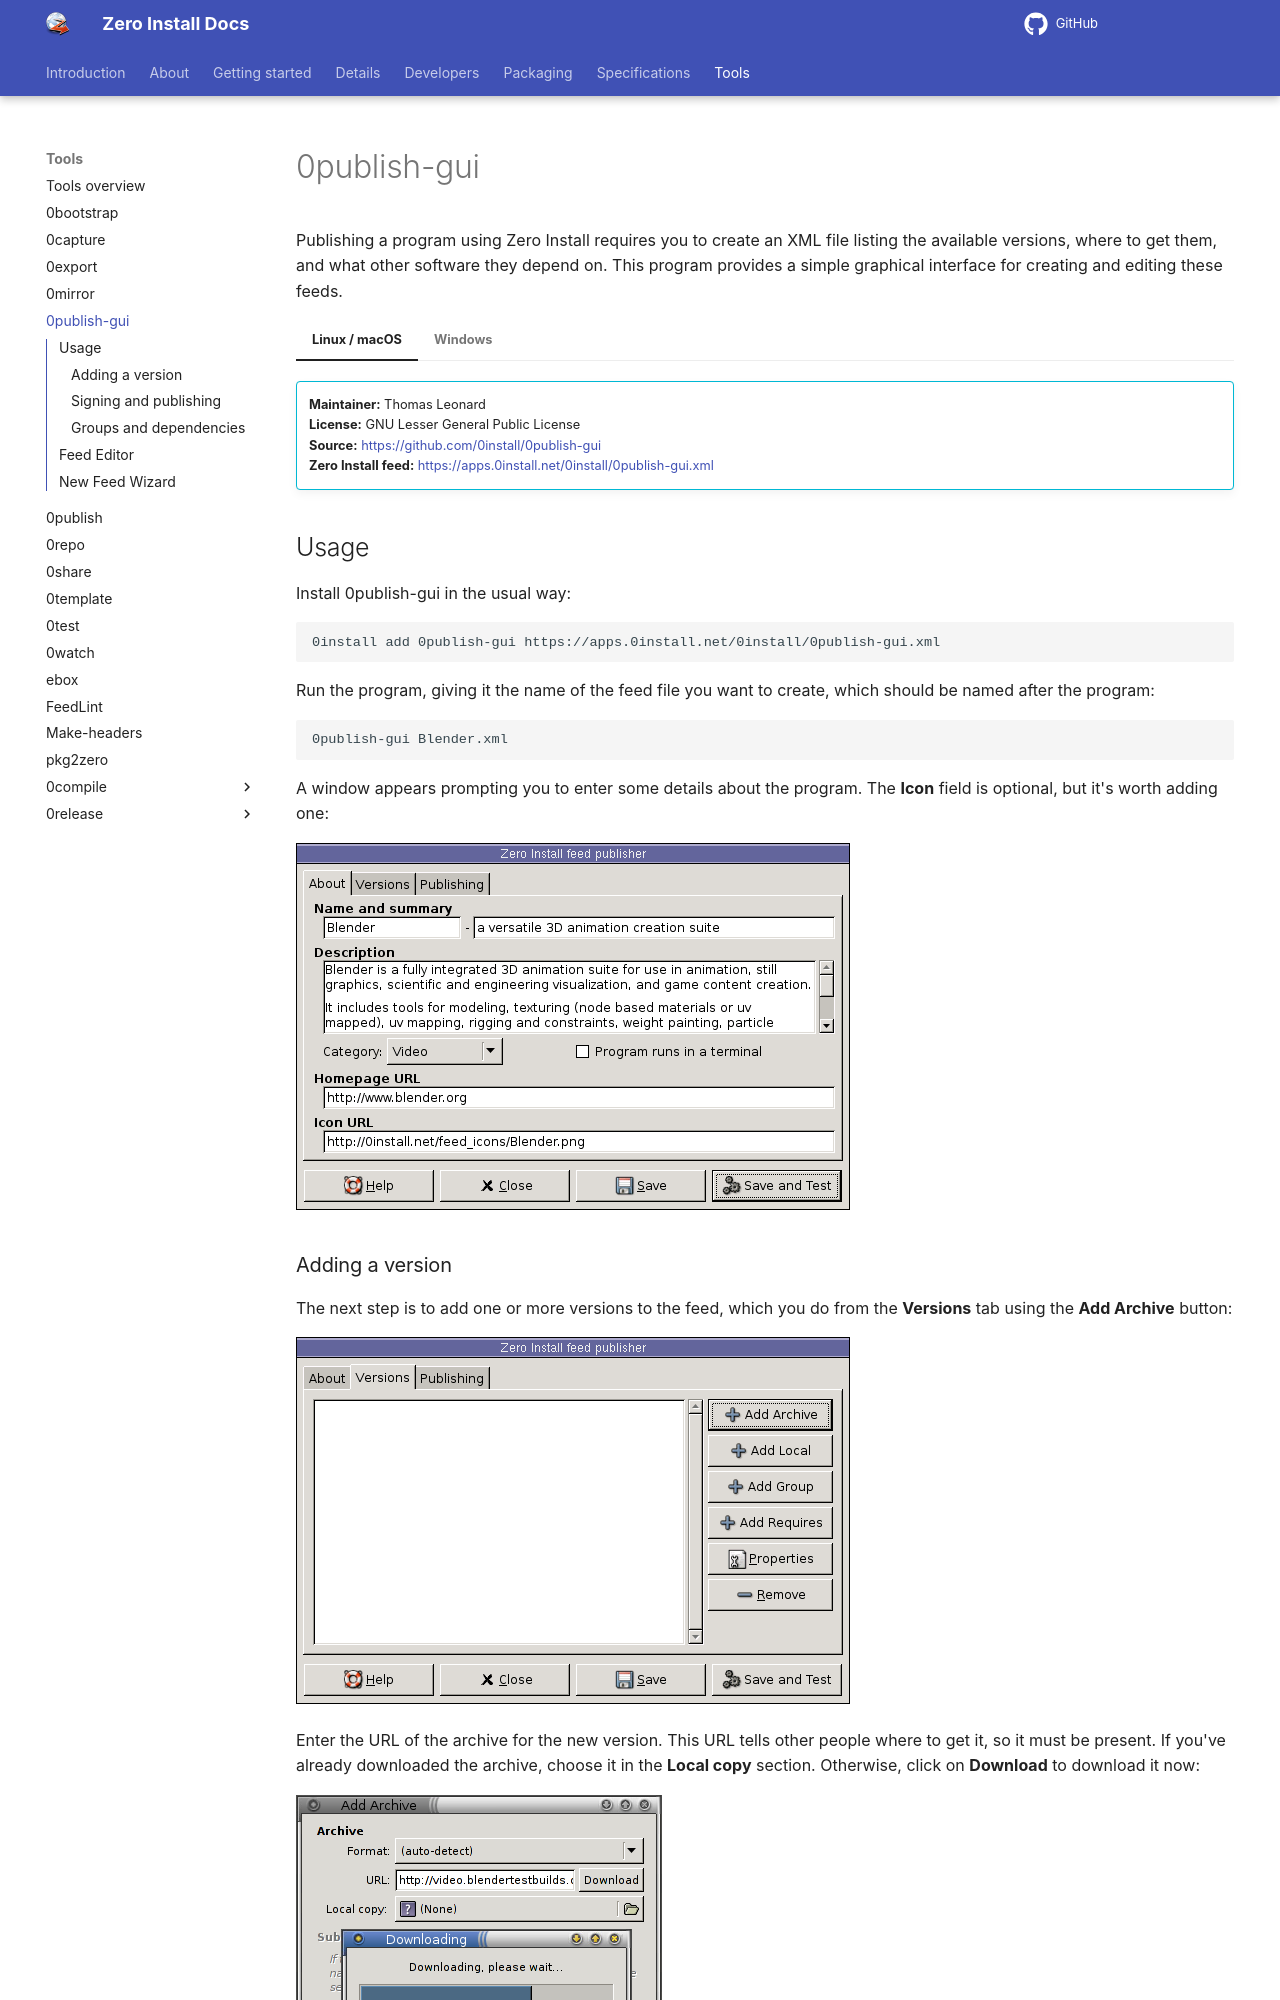

repository: 0install/docs · page: tools/0publish-gui/index.html · generator: mkdocs

# 0publish-gui

Publishing a program using Zero Install requires you to create an XML file listing the available versions, where to get them, and what other software they depend on. This program provides a simple graphical interface for creating and editing these feeds.

=== "Linux / macOS"
    !!! info ""
        **Maintainer:** Thomas Leonard  
        **License:** GNU Lesser General Public License  
        **Source:** <https://github.com/0install/0publish-gui>  
        **Zero Install feed:** <https://apps.0install.net/0install/0publish-gui.xml>

    ## Usage

    Install 0publish-gui in the usual way:

    ```shell
    0install add 0publish-gui https://apps.0install.net/0install/0publish-gui.xml
    ```

    Run the program, giving it the name of the feed file you want to create, which should be named after the program:

    ```shell
    0publish-gui Blender.xml
    ```

    A window appears prompting you to enter some details about the program. The **Icon** field is optional, but it's worth adding one:

    ![Creating a new feed](../img/screens/0publish-gui/feed-info.png)

    ### Adding a version

    The next step is to add one or more versions to the feed, which you do from the **Versions** tab using the **Add Archive** button:

    ![The Versions tab](../img/screens/0publish-gui/no-versions.png)

    Enter the URL of the archive for the new version. This URL tells other people where to get it, so it must be present. If you've already downloaded the archive, choose it in the **Local copy** section. Otherwise, click on **Download** to download it now:

    ![Download an archive](../img/screens/0publish-gui/download-archive.png)

    The top-level items in the archive are displayed in the **Extract** area. The reason for this is that there are two common ways of laying out archives: some people put the files in the archive directly, while others create an extra top-level directory. Since we need each version to have a similar structure, we don't want a directory name that's going to be different each time, so select to extract just the contents of that directory. 0publish-gui is pretty smart about guessing whether to extract everything or just a sub-directory, so the default is usually right:

    ![Choose the sub-directory](../img/screens/0publish-gui/extract.png)
